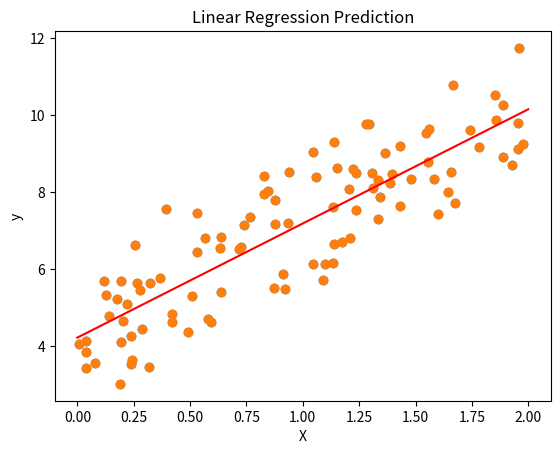

Write the Python code that produced this figure.
# Program to demonstrate Linear Regression

# Importing necessary libraries
import numpy as np
import matplotlib.pyplot as plt

# Generating random data
np.random.seed(0)
X = 2 * np.random.rand(100, 1)
y = 4 + 3 * X + np.random.randn(100, 1)

# Plotting the data
plt.scatter(X, y)
plt.xlabel('X')
plt.ylabel('y')
plt.title('Linear Regression Data')
plt.show()

# Implementing Linear Regression using the normal equation method
X_b = np.c_[np.ones((100, 1)), X]  # Add x0 = 1 to each instance
theta_best = np.linalg.inv(X_b.T.dot(X_b)).dot(X_b.T).dot(y)

# Printing the parameters (theta0 and theta1)
print("Theta0:", theta_best[0][0])
print("Theta1:", theta_best[1][0])

# Predicting using the model
X_new = np.array([[0], [2]])
X_new_b = np.c_[np.ones((2, 1)), X_new]
y_predict = X_new_b.dot(theta_best)

# Plotting the predictions
plt.plot(X_new, y_predict, "r-")
plt.scatter(X, y)
plt.xlabel('X')
plt.ylabel('y')
plt.title('Linear Regression Prediction')
plt.show()
